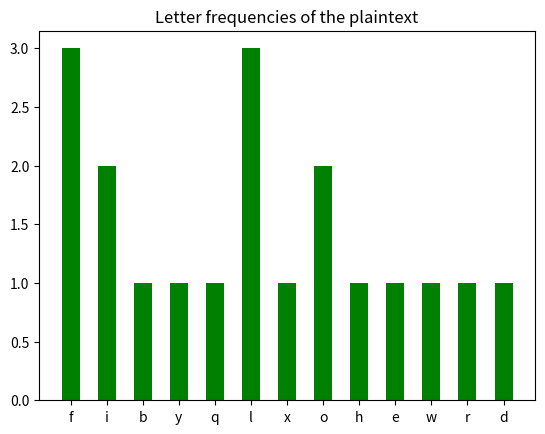

The script that saved this image: (Note: this script raises an exception after producing the figure.)
from collections import Counter

import matplotlib.pyplot as plt


def validate_string(s: str):
    if s.lower() != s:
        raise RuntimeError("input must only contain lowercase characters")

    if not s.isalpha():
        raise RuntimeError("input must only contain alphabetic characters (a-z)")


def shift_encrypt(pt: str, key: int) -> str:
    """Encrypt a string with the shift cipher.

    The string must only contain lowercase letters of the English
    alphabet. No spaces or symbols are allowed in the input.

    :param pt: the string to encrypt
    :param key: the shift
    :return: the encrypted message
    """
    validate_string(pt)
    ct: str = ""
    # Let pos be the 0-indexed position in the alphabet of some character 'c'.
    # Then each letter is encrypted separately with
    # (pos('c') + key) % 26
    # where 'pos()' computes the 0-indexed position of the letter in the
    # English alphabet.

    # The ASCII encodings do not begin at 0, so first we need the position
    # in the ASCII table: ord(c) - ord('a'), then we encrypt, and then we
    # adjust the output to be in the ASCII table with + ord('a') again.
    for c in pt:
        ct += chr(ord('a') + ((ord(c) - ord('a') + key) % 26))

    return ct


def shift_decrypt(ct: str, key: int) -> str:
    """Decrypt a ciphertext string with the shift cipher.

    The ciphertext must only contain lowercase letters of the English
    alphabet. No spaces or symbols are allowed in the input.

    :param ct: the ciphertext to decrypt
    :param key: the shift
    :return: the decrypted message
    """
    return shift_encrypt(ct, -key)


def shiftb_encrypt(pt: bytes, key: int) -> bytes:
    """Encrypt a byte string with the shift cipher.

    :param pt: the bytes to encrypt
    :param key: the shift
    :return: the encrypted bytes
    """

    # Bytes are just integers 0 <= x < 256, so we can have a list of
    # integers which we later convert to an immutable bytes object.
    # Implementation details really are annoying...
    ct: list[int] = []
    # The largest byte value is 255, so you can think of the alphabet as
    # bytes 0-255. We no longer care about encoding (functions take care of
    # that), so we can just apply the mod operator.
    for b in pt:
        ct.append((b + key) % 256)

    return bytes(ct)


def shiftb_decrypt(ct: bytes, key: int) -> bytes:
    """Decrypt a ciphertext with the shift cipher.

    :param ct: the ciphertext to decrypt
    :param key: the shift
    :return: the decrypted bytes
    """
    return shiftb_encrypt(ct, -key)


def freq(message: str, msg_type: str):
    """Print the letter frequency diagram of a message.

    :param message: the message to get the frequencies for
    :param msg_type: the type of the message, e.g. plain or cipher
    """
    c = Counter(message)
    plt.bar(*zip(*c.most_common()), width=.5, color="g")
    plt.title(f"Letter frequencies of the {msg_type}")
    plt.show()


def main():
    message = "helloworld"
    key = 20

    ct = shift_encrypt(message, key)
    print(f"CT: {ct}")

    freq(ct, "ciphertext")

    pt = shift_decrypt(ct, key)
    print(f"PT: {pt}")

    assert pt == message

    freq(pt, "plaintext")

    # We now let the computer handle the encoding/decoding instead of manually
    # fiddling with alphabets/encoding.

    message = "Hello World! ✨"

    ct = shiftb_encrypt(message.encode("utf-8"), key)
    print(f"BCT: {ct.hex(' ').upper()}")

    pt = shiftb_decrypt(ct, key)
    print(f"BPT: {pt.decode('utf-8')}")

    assert pt == message


if __name__ == "__main__":
    main()
